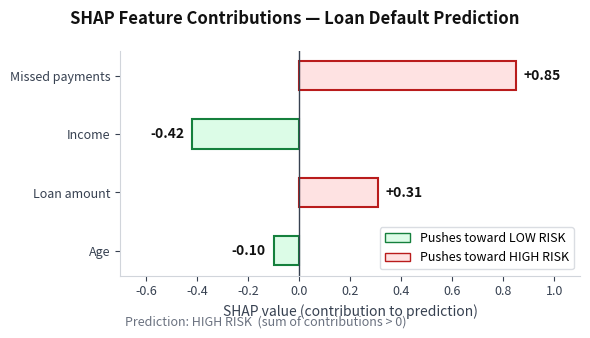

The script that saved this image: (Note: this script raises an exception after producing the figure.)
import matplotlib.pyplot as plt
import matplotlib.patches as mpatches
import os

features = ["Age", "Loan amount", "Income", "Missed payments"]
values   = [-0.10, +0.31, -0.42, +0.85]
colors   = ['#dcfce7' if v < 0 else '#fee2e2' for v in values]
edges    = ['#15803d' if v < 0 else '#b91c1c' for v in values]

fig, ax = plt.subplots(figsize=(6, 3.5))
fig.patch.set_facecolor('white')
ax.set_facecolor('white')

fig.suptitle("SHAP Feature Contributions — Loan Default Prediction",
             fontsize=12, fontweight="bold", color='#111111')

bars = ax.barh(features, values, color=colors, edgecolor=edges,
               linewidth=1.5, height=0.5)

for bar, val in zip(bars, values):
    offset = 0.03 if val >= 0 else -0.03
    ha = "left" if val >= 0 else "right"
    ax.text(val + offset, bar.get_y() + bar.get_height() / 2,
            f"{val:+.2f}", va="center", ha=ha,
            fontsize=10, fontweight="bold", color='#111111')

ax.axvline(0, color='#374151', linewidth=1)
ax.set_xlabel("SHAP value (contribution to prediction)",
              fontsize=10, color='#374151')
ax.set_xlim(-0.7, 1.1)
ax.tick_params(colors='#374151', labelsize=9)

low_risk  = mpatches.Patch(facecolor='#dcfce7', edgecolor='#15803d',
                            label='Pushes toward LOW RISK')
high_risk = mpatches.Patch(facecolor='#fee2e2', edgecolor='#b91c1c',
                            label='Pushes toward HIGH RISK')
ax.legend(handles=[low_risk, high_risk], loc="lower right", fontsize=9,
          facecolor='white', edgecolor='#d1d5db')

ax.text(0.01, -0.22, "Prediction: HIGH RISK  (sum of contributions > 0)",
        transform=ax.transAxes, fontsize=9, color='#6b7280', style="italic")

ax.spines["top"].set_visible(False)
ax.spines["right"].set_visible(False)
ax.spines["left"].set_edgecolor('#d1d5db')
ax.spines["bottom"].set_edgecolor('#d1d5db')

plt.tight_layout()
output_path = os.path.join(os.path.dirname(__file__), "..", "images", "shap_example.png")
plt.savefig(output_path, dpi=150, bbox_inches="tight", facecolor='white', edgecolor='none')
plt.close()
print("Saved shap_example.png")
